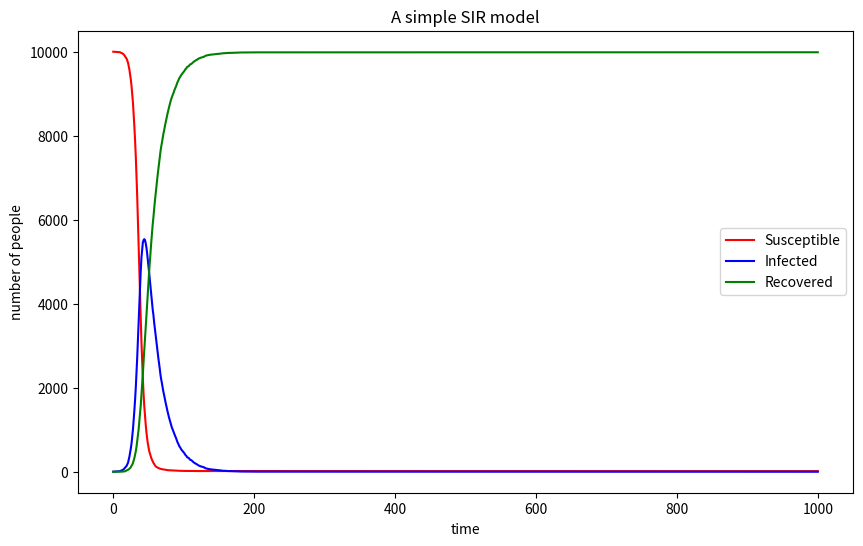

Reproduce this figure in Python.
# import necessary libraries
import numpy as np
import matplotlib.pyplot as plt

# Basic variables of the model & arrays to record the changes of the variables over time
Population = 10000
Susceptible = 9999
Infected = 1 
Recovered = 0

beta = 0.3 # infection probability upon contact
gamma = 0.05 # recovery probability

array_for_susceptible = np.array([])
array_for_infected = np.array([])
array_for_recovered = np.array([])

plt.figure(figsize=(10,6))

# The time course
time_points = range(1001)
for time_point in time_points: # Loop over 1000 time points
    p_contact = Infected/Population # probability of contact
    p_infected = beta * p_contact
    # Calculate the numbers of newly-recovered and newly-infected people
    newly_recovered = np.sum(np.random.choice(range(2), Infected, p=[(1-gamma), gamma]))
    if Susceptible > 0 and p_infected > 0:
        newly_infected = np.sum(np.random.choice(range(2), Susceptible, p=[(1-p_infected), p_infected]))
    else:
        newly_infected = 0
    # Update the numbers of recovered, infected and susceptible people
    Recovered = Recovered + newly_recovered
    Infected = Infected - newly_recovered + newly_infected
    Susceptible = Susceptible - newly_infected 
    
    # Record the updates via the arrays
    array_for_susceptible = np.append(array_for_susceptible, [Susceptible])
    array_for_infected = np.append(array_for_infected, [Infected])
    array_for_recovered = np.append(array_for_recovered, [Recovered])

# Plot the results 
plt.plot(time_points, np.array(array_for_susceptible), "r-", label="Susceptible")
plt.plot(time_points, np.array(array_for_infected), "b-", label="Infected")
plt.plot(time_points, np.array(array_for_recovered), "g", label="Recovered")
plt.xticks(np.arange(0,1001,200))
plt.yticks(np.arange(0,10001,2000))
plt.xlabel("time")
plt.ylabel("number of people")
plt.title("A simple SIR model")
plt.legend()
plt.show()

